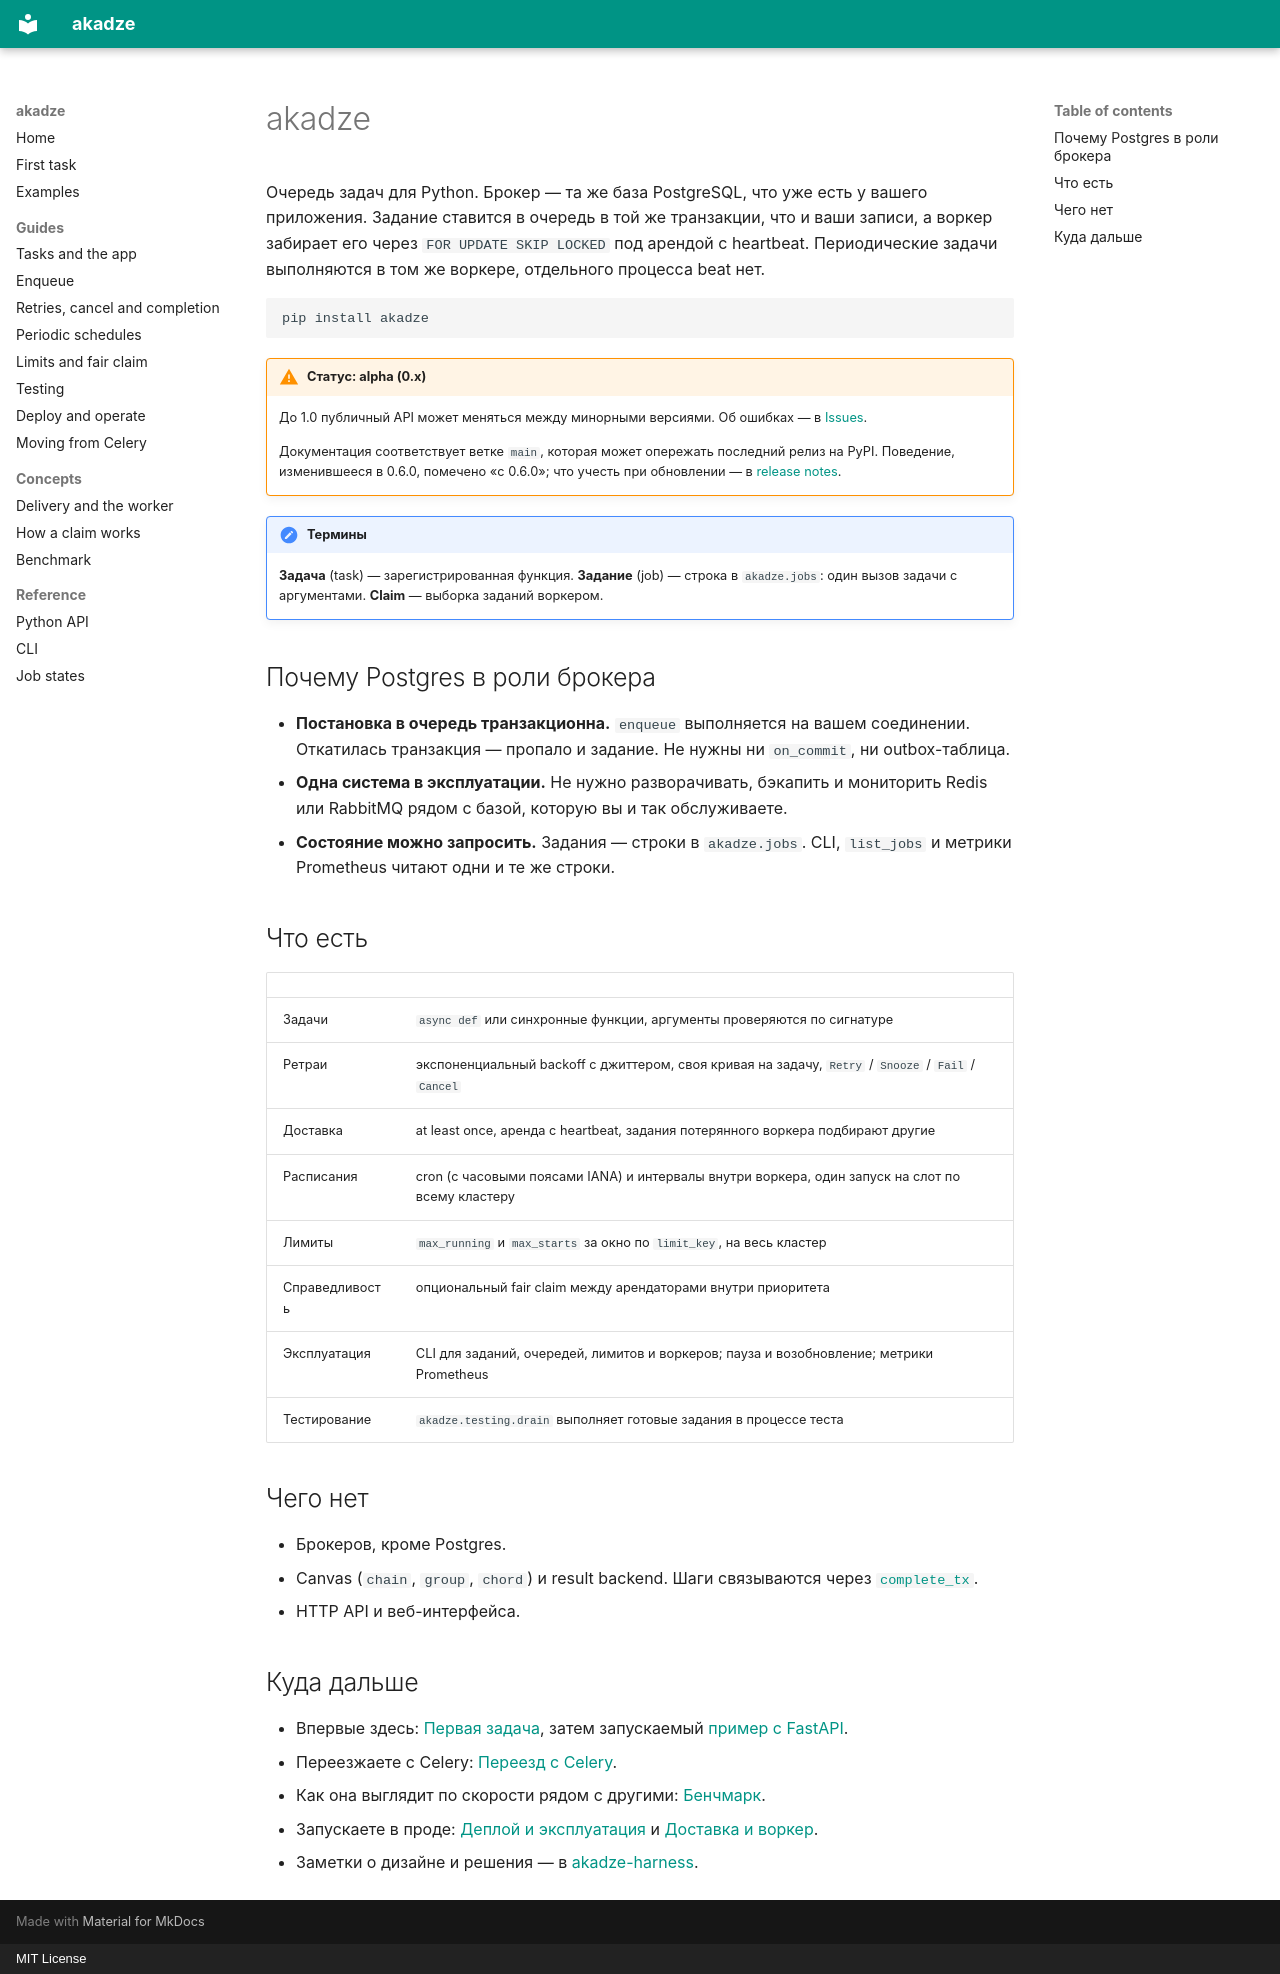

repository: g4st3r-d3v/akadze · page: index.ru/index.html · generator: mkdocs · copyright: MIT License

# akadze

Очередь задач для Python. Брокер — та же база PostgreSQL, что уже есть у вашего приложения. Задание ставится в очередь в той же транзакции, что и ваши записи, а воркер забирает его через `FOR UPDATE SKIP LOCKED` под арендой с heartbeat. Периодические задачи выполняются в том же воркере, отдельного процесса beat нет.

```bash
pip install akadze
```

!!! warning "Статус: alpha (0.x)"
    До 1.0 публичный API может меняться между минорными версиями. Об ошибках — в [Issues](https://github.com/g4st3r-d3v/akadze/issues).

    Документация соответствует ветке `main`, которая может опережать последний релиз на PyPI. Поведение, изменившееся в 0.6.0, помечено «с 0.6.0»; что учесть при обновлении — в [release notes](https://github.com/g4st3r-d3v/akadze/releases).

!!! note "Термины"
    **Задача** (task) — зарегистрированная функция. **Задание** (job) — строка в `akadze.jobs`: один вызов задачи с аргументами. **Claim** — выборка заданий воркером.

## Почему Postgres в роли брокера

- **Постановка в очередь транзакционна.** `enqueue` выполняется на вашем соединении. Откатилась транзакция — пропало и задание. Не нужны ни `on_commit`, ни outbox-таблица.
- **Одна система в эксплуатации.** Не нужно разворачивать, бэкапить и мониторить Redis или RabbitMQ рядом с базой, которую вы и так обслуживаете.
- **Состояние можно запросить.** Задания — строки в `akadze.jobs`. CLI, `list_jobs` и метрики Prometheus читают одни и те же строки.

## Что есть

| | |
|---|---|
| Задачи | `async def` или синхронные функции, аргументы проверяются по сигнатуре |
| Ретраи | экспоненциальный backoff с джиттером, своя кривая на задачу, `Retry` / `Snooze` / `Fail` / `Cancel` |
| Доставка | at least once, аренда с heartbeat, задания потерянного воркера подбирают другие |
| Расписания | cron (с часовыми поясами IANA) и интервалы внутри воркера, один запуск на слот по всему кластеру |
| Лимиты | `max_running` и `max_starts` за окно по `limit_key`, на весь кластер |
| Справедливость | опциональный fair claim между арендаторами внутри приоритета |
| Эксплуатация | CLI для заданий, очередей, лимитов и воркеров; пауза и возобновление; метрики Prometheus |
| Тестирование | `akadze.testing.drain` выполняет готовые задания в процессе теста |

## Чего нет

- Брокеров, кроме Postgres.
- Canvas (`chain`, `group`, `chord`) и result backend. Шаги связываются через [`complete_tx`](guides/retries.md#commit-your-writes-with-the-outcome).
- HTTP API и веб-интерфейса.

## Куда дальше

- Впервые здесь: [Первая задача](first-task.md), затем запускаемый [пример с FastAPI](examples.md).
- Переезжаете с Celery: [Переезд с Celery](guides/celery.md).
- Как она выглядит по скорости рядом с другими: [Бенчмарк](benchmark.md).
- Запускаете в проде: [Деплой и эксплуатация](guides/operations.md) и [Доставка и воркер](concepts/delivery.md).
- Заметки о дизайне и решения — в [akadze-harness](https://github.com/g4st3r-d3v/akadze-harness).
